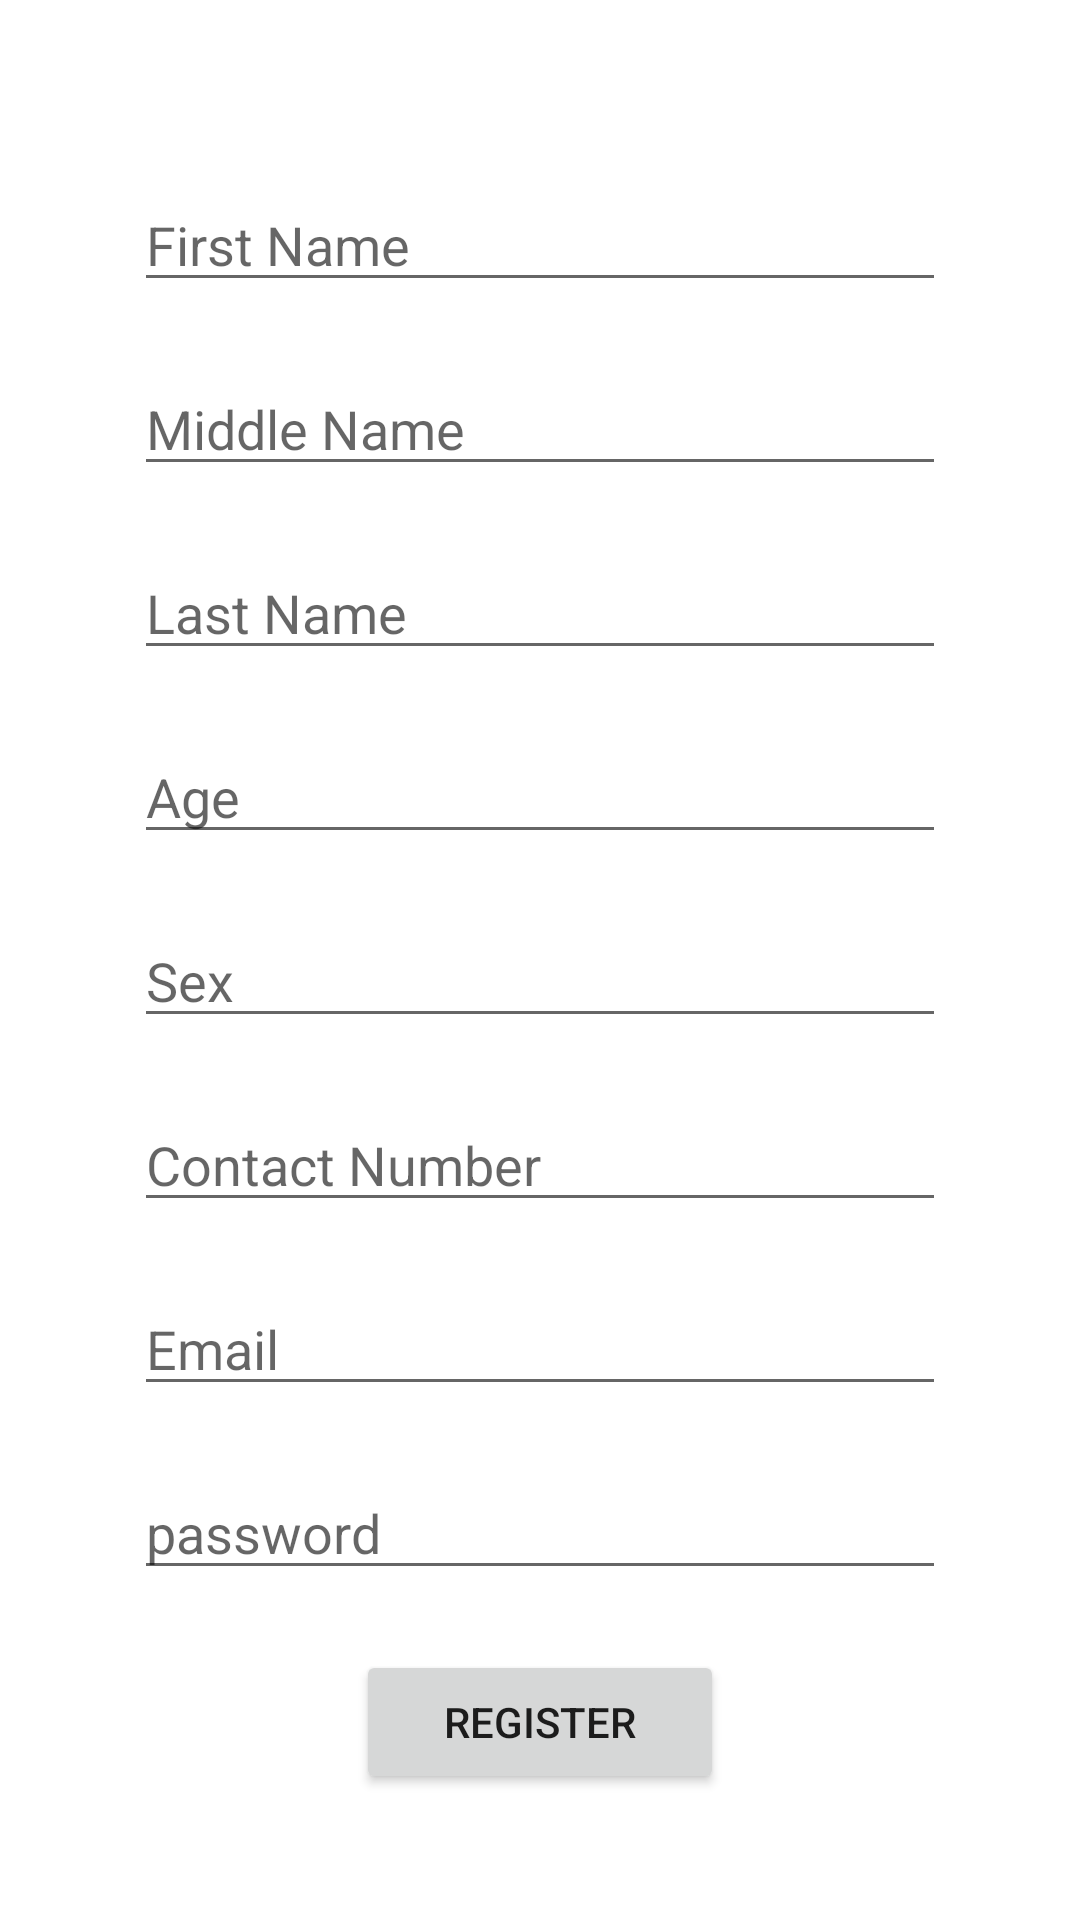

Layout XML and referenced resources for this Android screen:
<!-- AndroidManifest.xml: application theme Theme.HyperFinder -->
<!-- res/layout/activity_register.xml -->
<?xml version="1.0" encoding="utf-8"?>
<RelativeLayout xmlns:android="http://schemas.android.com/apk/res/android"
    xmlns:app="http://schemas.android.com/apk/res-auto"
    xmlns:tools="http://schemas.android.com/tools"
    android:layout_width="match_parent"
    android:layout_height="match_parent"
    tools:context=".RegisterActivity">

    <EditText
        android:id="@+id/register_firstName"
        android:layout_width="match_parent"
        android:layout_height="wrap_content"
        android:hint="First Name"
        android:layout_marginBottom="20dp"
        android:layout_marginTop=".4in"
        android:layout_marginLeft=".3in"
        android:layout_marginRight=".3in"/>

    <EditText
        android:id="@+id/register_mName"
        android:layout_width="match_parent"
        android:layout_height="wrap_content"
        android:hint="Middle Name"
        android:layout_below="@+id/register_firstName"
        android:layout_marginBottom="20dp"
        android:layout_marginLeft=".3in"
        android:layout_marginRight=".3in"/>

    <EditText
        android:id="@+id/register_lastName"
        android:layout_width="match_parent"
        android:layout_height="wrap_content"
        android:hint="Last Name"
        android:layout_below="@id/register_mName"
        android:layout_marginBottom="20dp"
        android:layout_marginLeft=".3in"
        android:layout_marginRight=".3in"/>

    <EditText
        android:id="@+id/register_age"
        android:layout_width="match_parent"
        android:layout_height="wrap_content"
        android:hint="Age"
        android:layout_below="@+id/register_lastName"
        android:layout_marginBottom="20dp"
        android:layout_marginLeft=".3in"
        android:layout_marginRight=".3in"/>

    <EditText
        android:id="@+id/register_sex"
        android:layout_width="match_parent"
        android:layout_height="wrap_content"
        android:hint="Sex"
        android:layout_below="@+id/register_age"
        android:layout_marginBottom="20dp"
        android:layout_marginLeft=".3in"
        android:layout_marginRight=".3in"/>

    <EditText
        android:id="@+id/register_contactNumber"
        android:layout_width="match_parent"
        android:layout_height="wrap_content"
        android:hint="Contact Number"
        android:layout_below="@+id/register_sex"
        android:layout_marginBottom="20dp"
        android:layout_marginLeft=".3in"
        android:layout_marginRight=".3in"/>

    <EditText
        android:id="@+id/register_email"
        android:layout_width="match_parent"
        android:layout_height="wrap_content"
        android:hint="Email"
        android:layout_below="@+id/register_contactNumber"
        android:layout_marginBottom="20dp"
        android:layout_marginLeft=".3in"
        android:layout_marginRight=".3in"/>

    <EditText
        android:id="@+id/register_password"
        android:layout_width="match_parent"
        android:layout_height="wrap_content"
        android:hint="password"
        android:layout_below="@+id/register_email"
        android:layout_marginBottom="20dp"
        android:layout_marginLeft=".3in"
        android:layout_marginRight=".3in"/>

    <Button
        android:id="@+id/register"
        android:layout_width="match_parent"
        android:layout_height="wrap_content"
        android:layout_below="@+id/register_password"
        android:text="Register"
        android:layout_marginBottom="20dp"
        android:layout_marginLeft=".8in"
        android:layout_marginRight=".8in"/>

    <TextView
        android:id="@+id/text_login"
        android:layout_width="match_parent"
        android:layout_height="wrap_content"
        android:layout_below="@+id/register"
        android:text="Existing User Login"
        android:layout_marginBottom="20dp"
        android:textAlignment="center"
        android:layout_marginLeft=".7in"
        android:layout_marginRight=".7in"/>

</RelativeLayout>
<!-- resources referenced by this layout -->
<resources>
  <style name="Theme.HyperFinder" parent="Theme.MaterialComponents.DayNight.DarkActionBar">
          
          <item name="colorPrimary">@color/purple_500</item>
          <item name="colorPrimaryVariant">@color/purple_700</item>
          <item name="colorOnPrimary">@color/white</item>
          
          <item name="colorSecondary">@color/teal_200</item>
          <item name="colorSecondaryVariant">@color/teal_700</item>
          <item name="colorOnSecondary">@color/black</item>
          
          <item name="android:statusBarColor">?attr/colorPrimaryVariant</item>
          
      </style>
  <!-- not gathered from this repository: default colours our renderer supplied (Android Studio template values) -->
  <color name="purple_500">#FF6200EE</color>
  <color name="purple_700">#FF3700B3</color>
  <color name="teal_200">#FF03DAC5</color>
  <color name="teal_700">#FF018786</color>
  <color name="black">#FF000000</color>
  <color name="white">#FFFFFFFF</color>
</resources>
